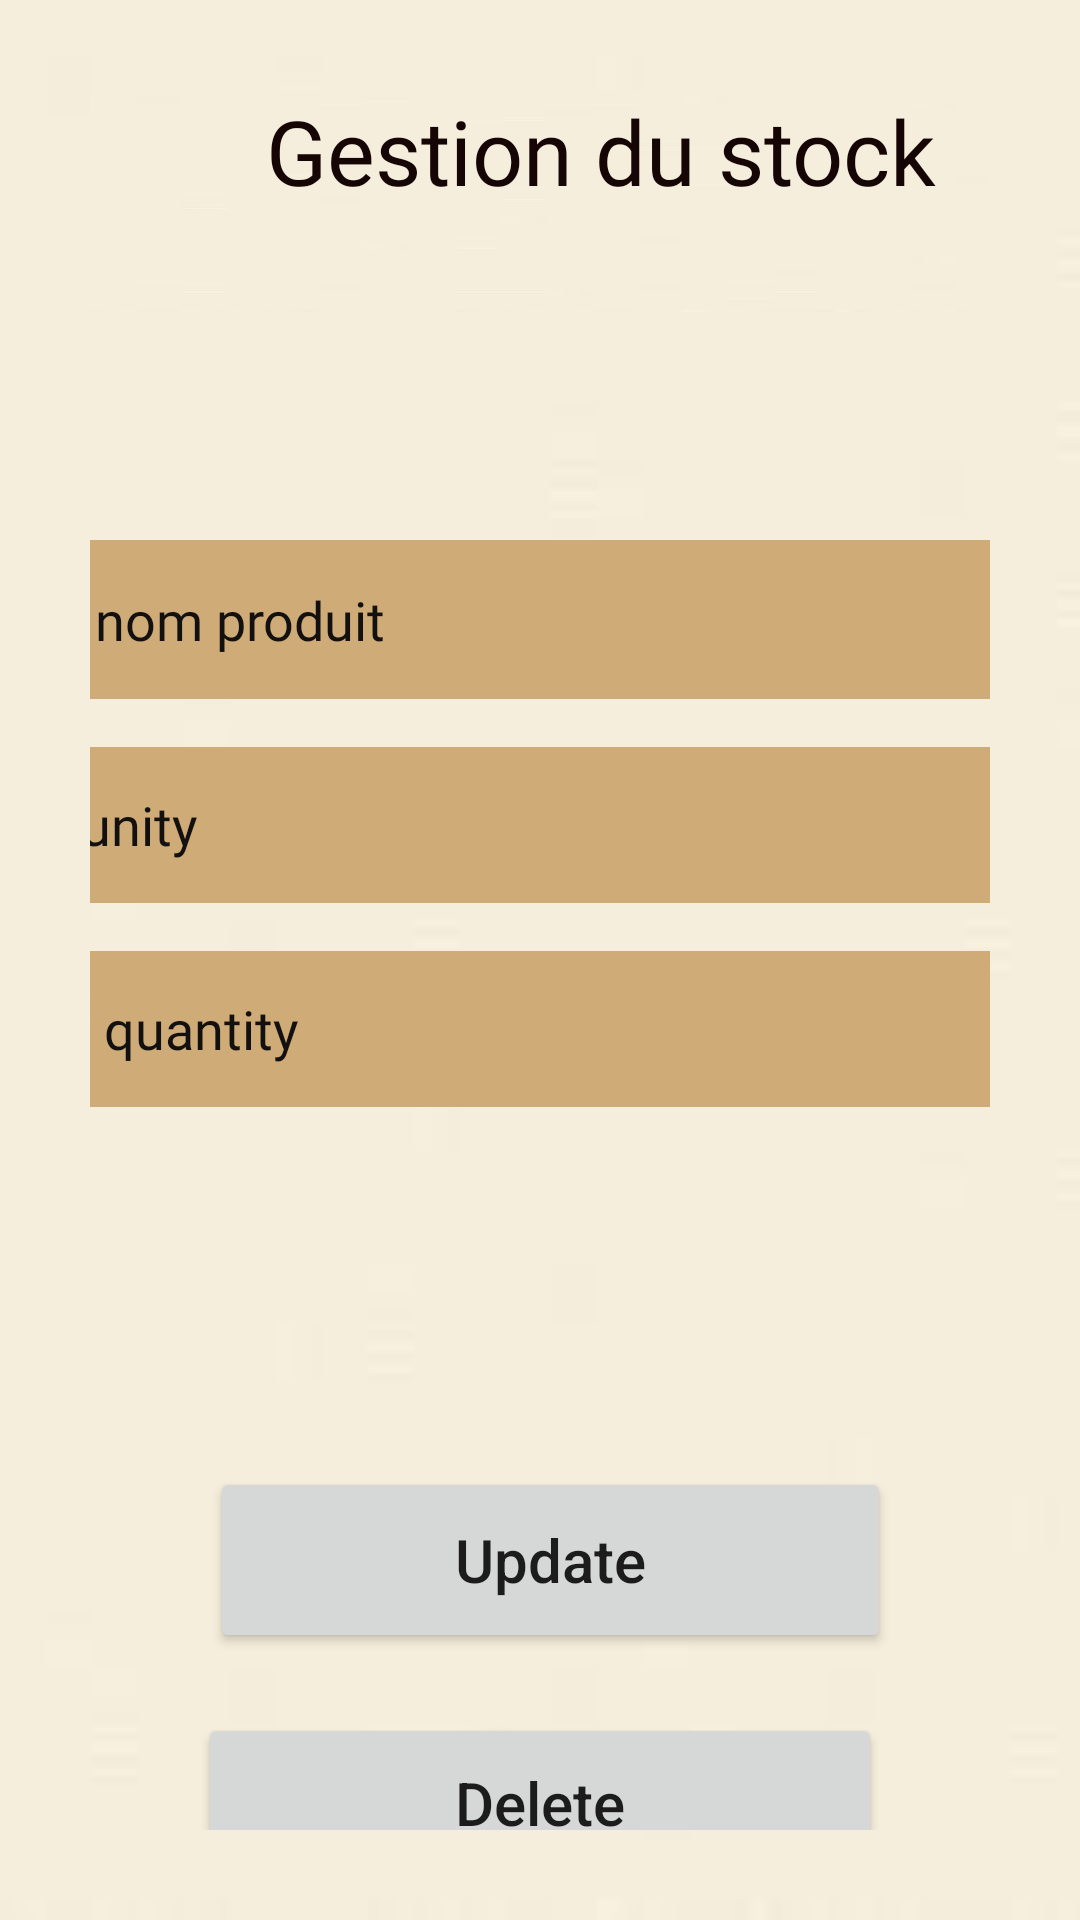

Here is an Android app screen rendered from its layout file. Give the layout XML and the strings, colors and styles it references.
<!-- AndroidManifest.xml: application theme Theme.Test2 -->
<!-- res/layout/activity_update.xml -->
<?xml version="1.0" encoding="utf-8"?>
<androidx.constraintlayout.widget.ConstraintLayout xmlns:android="http://schemas.android.com/apk/res/android"
    xmlns:app="http://schemas.android.com/apk/res-auto"
    xmlns:tools="http://schemas.android.com/tools"
    android:layout_width="match_parent"
    android:layout_height="match_parent"
    android:background="@drawable/imagesfond"
    android:padding="30dp"
    tools:context=".AddActivity">


    <TextView
        android:id="@+id/textView5"
        android:layout_width="357dp"
        android:layout_height="74dp"
        android:background="@drawable/imagesfond"
        android:fontFamily="@font/abril_fatface"
        android:text="        Gestion du stock"
        android:textColor="#150505"
        android:textSize="30dp"
        tools:ignore="MissingConstraints"
        tools:layout_editor_absoluteX="2dp"
        tools:layout_editor_absoluteY="33dp" />

    <EditText
        android:id="@+id/nomproduit2"
        android:layout_width="332dp"
        android:layout_height="53dp"
        android:layout_marginTop="150dp"
        android:background="@color/darkGray"
        android:ems="10"
        android:fontFamily="@font/abril_fatface"
        android:hint="    nom produit"
        android:inputType="textPersonName"
        android:textColor="@color/black"
        android:textColorHint="#131010"

        app:layout_constraintEnd_toEndOf="parent"
        app:layout_constraintStart_toStartOf="parent"
        app:layout_constraintTop_toTopOf="parent" />

    <EditText
        android:id="@+id/unityproduit2"
        android:layout_width="333dp"
        android:layout_height="52dp"
        android:layout_marginTop="16dp"
        android:background="@color/darkGray"
        android:ems="10"
        android:fontFamily="@font/abril_fatface"
        android:hint="   unity"
        android:inputType="textPersonName"
        android:textColorHint="#131010"
        app:layout_constraintEnd_toEndOf="parent"
        app:layout_constraintStart_toStartOf="parent"
        app:layout_constraintTop_toBottomOf="@+id/nomproduit2" />

    <EditText
        android:id="@+id/quantityproduit2"
        android:layout_width="335dp"
        android:layout_height="52dp"
        android:layout_marginTop="16dp"
        android:background="@color/darkGray"
        android:ems="10"
        android:fontFamily="@font/abril_fatface"
        android:hint="     quantity"
        android:inputType="number"
        android:textColorHint="#131010"
        app:layout_constraintEnd_toEndOf="parent"
        app:layout_constraintStart_toStartOf="parent"
        app:layout_constraintTop_toBottomOf="@+id/unityproduit2" />

    <Button
        android:id="@+id/update_button"
        android:layout_width="227dp"
        android:layout_height="62dp"
        android:layout_marginTop="120dp"
        android:text="Update"
        android:textAllCaps="false"
        android:textSize="20sp"
        app:layout_constraintEnd_toEndOf="parent"
        app:layout_constraintHorizontal_bias="0.55"
        app:layout_constraintStart_toStartOf="parent"
        app:layout_constraintTop_toBottomOf="@+id/quantityproduit2" />

    <Button
        android:id="@+id/delete_button"
        android:layout_width="228dp"
        android:layout_height="60dp"
        android:layout_marginTop="20dp"
        android:text="Delete"
        android:textAllCaps="false"
        android:textSize="20sp"
        app:layout_constraintEnd_toEndOf="parent"
        app:layout_constraintStart_toStartOf="parent"
        app:layout_constraintTop_toBottomOf="@+id/update_button" />

</androidx.constraintlayout.widget.ConstraintLayout>
<!-- resources referenced by this layout -->
<resources>
  <color name="black">#FF000000</color>
  <color name="darkGray">#CFAB77</color>
  <!-- drawable imagesfond: jpg bitmap (drawable, 646 bytes) -->
  <style name="Theme.Test2" parent="Theme.MaterialComponents.DayNight.NoActionBar">
          
          <item name="colorPrimary">#B89767</item>
          <item name="colorPrimaryVariant">@color/purple_700</item>
          <item name="colorOnPrimary">@color/white</item>
          
          <item name="colorSecondary">@color/teal_200</item>
          <item name="colorSecondaryVariant">@color/teal_700</item>
          <item name="colorOnSecondary">@color/black</item>
          
          <item name="android:statusBarColor" tools:targetApi="l">?attr/colorPrimaryVariant</item>
          
      </style>
  <color name="purple_700">#FF3700B3</color>
  <color name="white">#FFFFFFFF</color>
  <color name="teal_200">#FF03DAC5</color>
  <color name="teal_700">#FF018786</color>
</resources>
